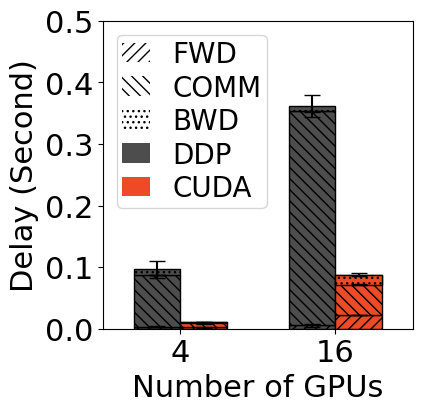

Reproduce this figure in Python. (Note: this script raises an exception after producing the figure.)
import matplotlib.pyplot as plt
import numpy as np

colors = [
    [0.3, 0.3, 0.3],
    [0.6, 0.6, 0.6],
    [239 / 256.0, 74 / 256.0, 40 / 256.0],
]

WIDTH = 0.3
SHOW = False
FONT = {"fontname": "Times New Roman", "size": 22}


data_fwd_mean = [
    [
        3.1925,
        5.3389,
    ],  # DDP
    [
        44.222187995910645 - 0.7689118385314941,
        87.3267412185669 - 0.4015803337097168,
    ],  # CPU RPC
    [
        5.0170183181762695 - 2.988492810726166,
        34.88408327102661 - 12.825427198410035,
    ],  # CUDA RPC
]

data_fwd_stdv = [
    [
        0.6692,
        2.4257,
    ],  # DDP
    [
        32.92566779663072 - 0.05272164627466966,
        110.28518650791624 - 0.02627479562734089,
    ],
    [
        0.3196359096421508,
        1.6836104408202686 - 1.5476508630812806,
    ],
]

data_comm_mean = [
    [
        42.1918,
        173.6781,
    ],
    [
        30.799853801727295,
        67.9653525352478,
    ],
    [
        4.43674875497818,
        32.97247829437255,
    ],
]

data_comm_stdv = [
    [
        0.3729,
        0.9426,
    ],
    [
        24.04035565363716,
        87.34213383147451,
    ],
    [0.3698690169656274, 3.0801068468562987],
]

data_bwd_mean = [
    [
        51.3728,
        182.0691,
    ],
    [
        366.519570350647 - 30.0309419632,
        831.6826105117798 - 67.9653525352478,
    ],
    [
        3.733503818511963 - 1.44825594425,
        36.26296520233154 - 20.147051096,
    ],
]

data_bwd_stdv = [
    [
        13.9692,
        18.1527,
    ],
    [
        82.46750627159679 - 23.9876340074,
        174.4926704697184 - 87.34213383147451,
    ],
    [
        0.3396226211714276,
        2.200198987343897 - 1.53245598378,
    ],
]


def plot_nlp(x_name, f_name, y_lim):
    plt.figure(figsize=(4, 4))
    xs = np.asarray(range(2))

    for i in [0, 2]:
        fwd = np.asarray(data_fwd_mean[i]) / 1e3
        com = np.asarray(data_comm_mean[i]) / 1e3
        bwd = np.asarray(data_bwd_mean[i]) / 1e3
        fwd_stdv = np.asarray(data_fwd_stdv[i]) / 1e3
        com_stdv = np.asarray(data_comm_stdv[i]) / 1e3
        bwd_stdv = np.asarray(data_bwd_stdv[i]) / 1e3

        bwd -= com
        com *= 2

        configs = {
            "width": WIDTH,
            "color": colors[i],
            "edgecolor": "black",
            "capsize": 6,
        }

        plt.bar(xs + (i / 2 - 0.5) * WIDTH, fwd, yerr=fwd_stdv, hatch="///", **configs)
        plt.bar(
            xs + (i / 2 - 0.5) * WIDTH,
            com,
            yerr=com_stdv,
            hatch="\\\\\\",
            bottom=fwd,
            **configs,
        )
        plt.bar(
            xs + (i / 2 - 0.5) * WIDTH,
            bwd,
            yerr=bwd_stdv,
            hatch="...",
            bottom=fwd + com,
            **configs,
        )

    color_handles = []
    color_handles.append(plt.bar([4], [0], color=colors[0]))
    # color_handles.append(plt.bar([4], [0], color=colors[1]))
    color_handles.append(plt.bar([4], [0], color=colors[2]))
    color_names = ["DDP", "CUDA"]

    hatch_handles = []
    hatch_handles.append(plt.bar([4], [0], hatch="///", color="white"))
    hatch_handles.append(plt.bar([4], [0], hatch="\\\\\\", color="white"))
    hatch_handles.append(plt.bar([4], [0], hatch="...", color="white"))
    hatch_names = ["FWD", "COMM", "BWD"]

    def interleave(l1, l2):
        return [val for pair in zip(l1, l2) for val in pair]

    plt.legend(
        handles=hatch_handles + color_handles,
        loc="upper left",
        labels=hatch_names + color_names,
        prop={"family": FONT["fontname"], "size": FONT["size"] - 2},
        ncol=1,
        labelspacing=0.2,
        borderpad=0.2,
        handlelength=1,
        # bbox_to_anchor=(-0.015, 0.3, 0.5, 0.5)
    )

    plt.xticks(xs, ["4", "16"], **FONT)
    plt.yticks(**FONT)

    plt.xlabel(x_name, **FONT)
    plt.ylabel("Delay (Second)", **FONT)

    plt.ylim(y_lim)
    plt.xlim([-0.5, 1.5])
    # plt.yscale('log')

    if SHOW:
        plt.show()
    else:
        plt.savefig(f"../images/{f_name}.pdf", bbox_inches="tight")


plot_nlp(x_name="Number of GPUs", f_name="rec", y_lim=[0, 0.5])


WIDTH = 0.5
plt.figure(figsize=(4, 4))

iter_delay = [
    6.443297863006592,
    6.856632232666016,
    7.402908802032471,
    7.4396491050720215,
    8.179962635040283,
    8.215594291687012,
]

iter_stdev = [
    0.21451405133227391,
    0.2458064285360685,
    0.27179209255802483,
    0.24238109624973778,
    0.3054622322309643,
    0.35940199993917693,
]


configs = {
    "width": WIDTH,
    "color": colors[2],
    "edgecolor": "black",
    "capsize": 6,
}
xs = np.asarray(range(6))
plt.bar(xs, iter_delay, yerr=iter_stdev, hatch="///", **configs)


plt.xticks(xs, ["20", "40", "60", "80", "100", "120"], **FONT)
plt.yticks(**FONT)

plt.xlabel("Million Embeddings", **FONT)
plt.ylabel("Delay (ms)", **FONT)

plt.ylim([0, 10])
plt.xlim([-0.5, 5.5])
# plt.yscale('log')

if SHOW:
    plt.show()
else:
    plt.savefig(f"../images/rec_shard.pdf", bbox_inches="tight")
